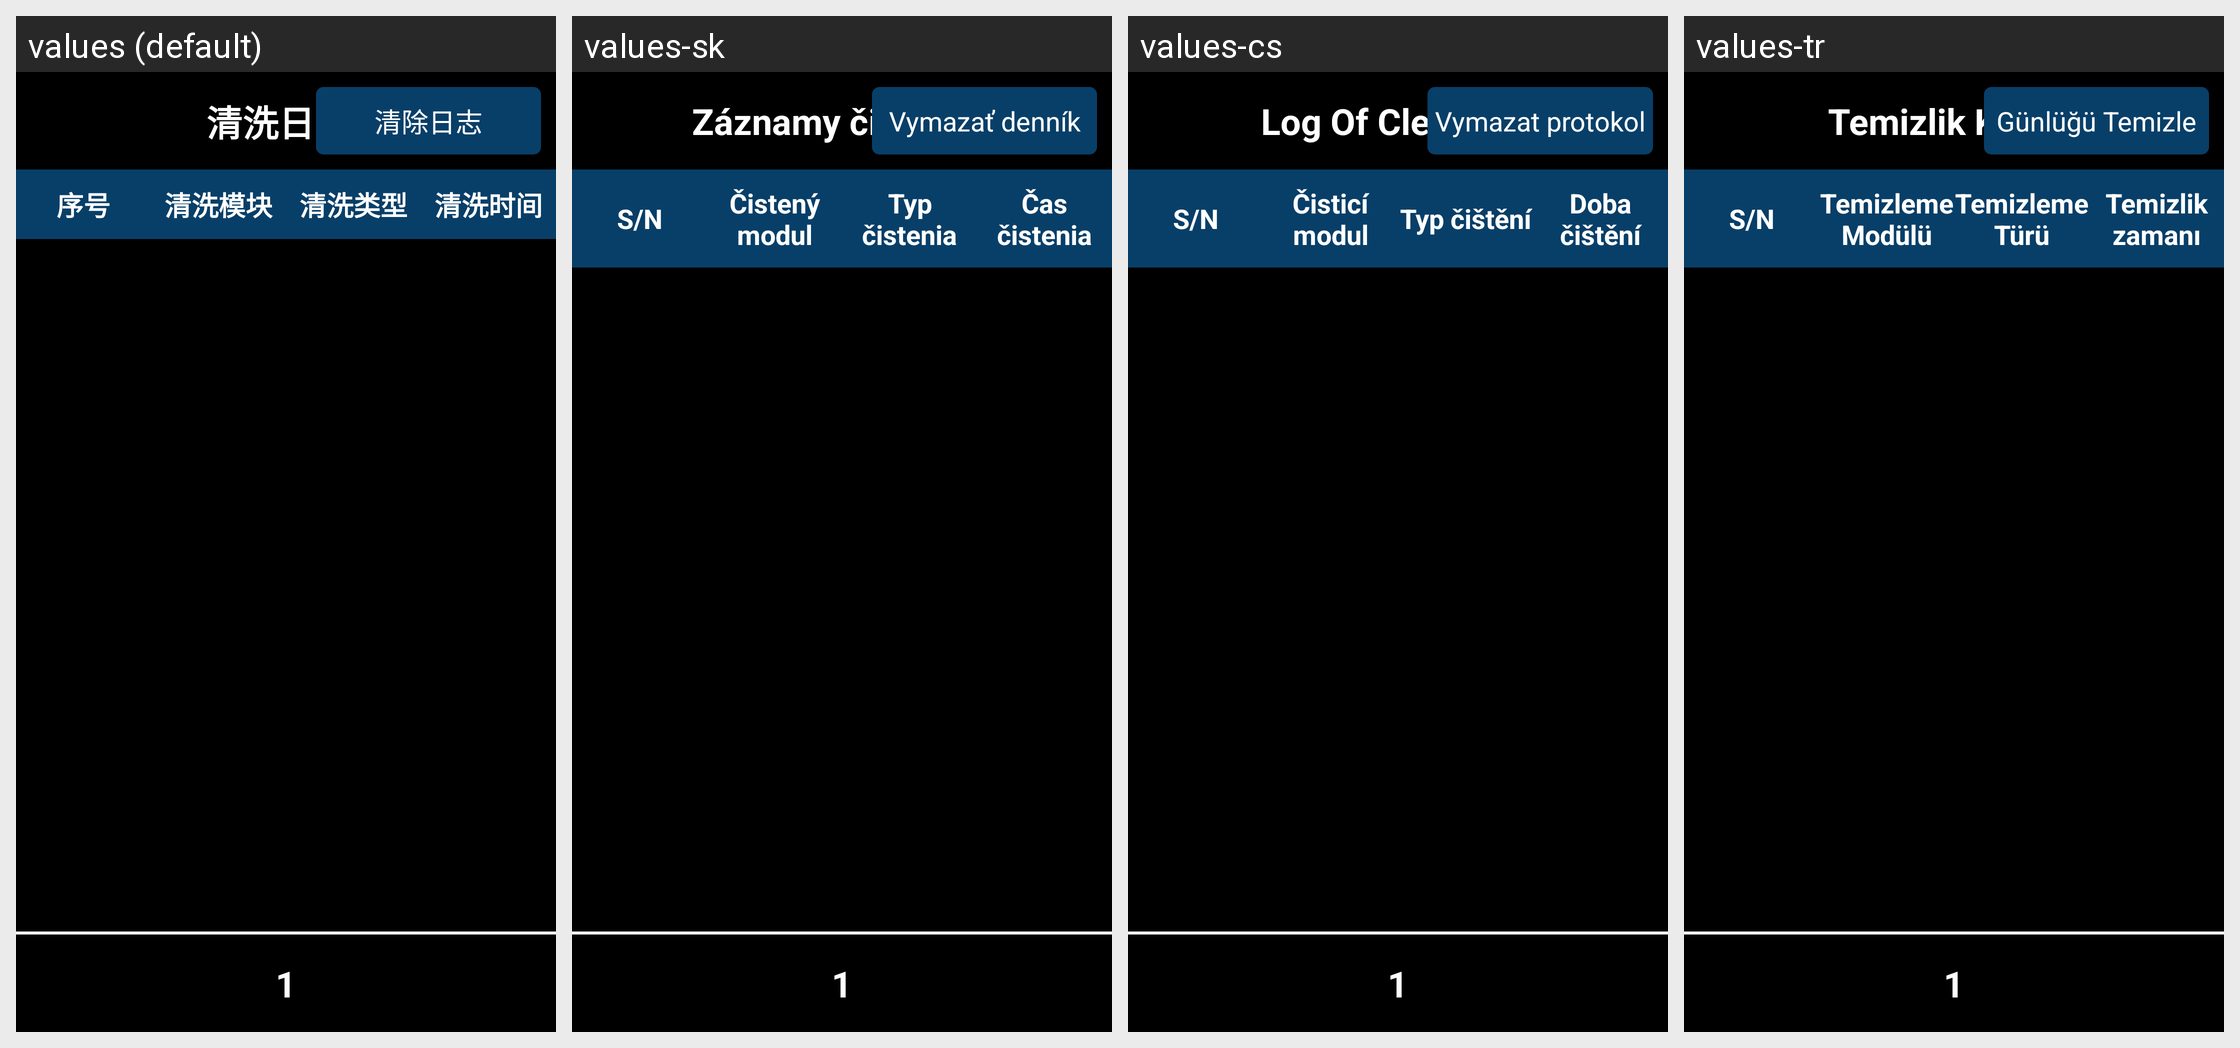

Here is an Android app screen in its default locale and in the app's own translations. Write out the translated-string differences for the strings that appear on this screen.
Android screen res/layout/fragment_cleanlog.xml rendered under 4 locales, left to right: values (default), values-sk, values-cs, values-tr. Device: Nexus 5 (rendered at 1080×1920; each locale shown at half size, 540×960, under a caption strip naming it); theme JetinnoAppTheme.
Other locales in the repository, not shown: values-ar, values-az, values-de, values-en, values-es, values-fa, values-fr, values-it, values-ja, values-ka, values-ko, values-ms, values-nl, values-pl, values-pt, values-th, values-tt, values-uz, values-vi, values-zh-rTW.
Strings drawn on this screen, with the default value and each locale's value (text and hints the layout hard-codes, and strings that could not be matched under every locale, appear in the picture but are not listed):

clean_cleanlog
  values: 清洗日志
  values-sk: Záznamy čistenia
  values-cs: Log Of Cleaning
  values-tr: Temizlik Kaydı

common_empty_log
  values: 清除日志
  values-sk: Vymazať denník
  values-cs: Vymazat protokol
  values-tr: Günlüğü Temizle

clean_cleanlog_no
  values: 序号
  values-sk: S/N
  values-cs: S/N
  values-tr: S/N

clean_cleanlog_module
  values: 清洗模块
  values-sk: Čistený modul
  values-cs: Čisticí modul
  values-tr: Temizleme Modülü

clean_cleanlog_type
  values: 清洗类型
  values-sk: Typ čistenia
  values-cs: Typ čištění
  values-tr: Temizleme Türü

clean_cleanlog_time
  values: 清洗时间
  values-sk: Čas čistenia
  values-cs: Doba čištění
  values-tr: Temizlik zamanı
